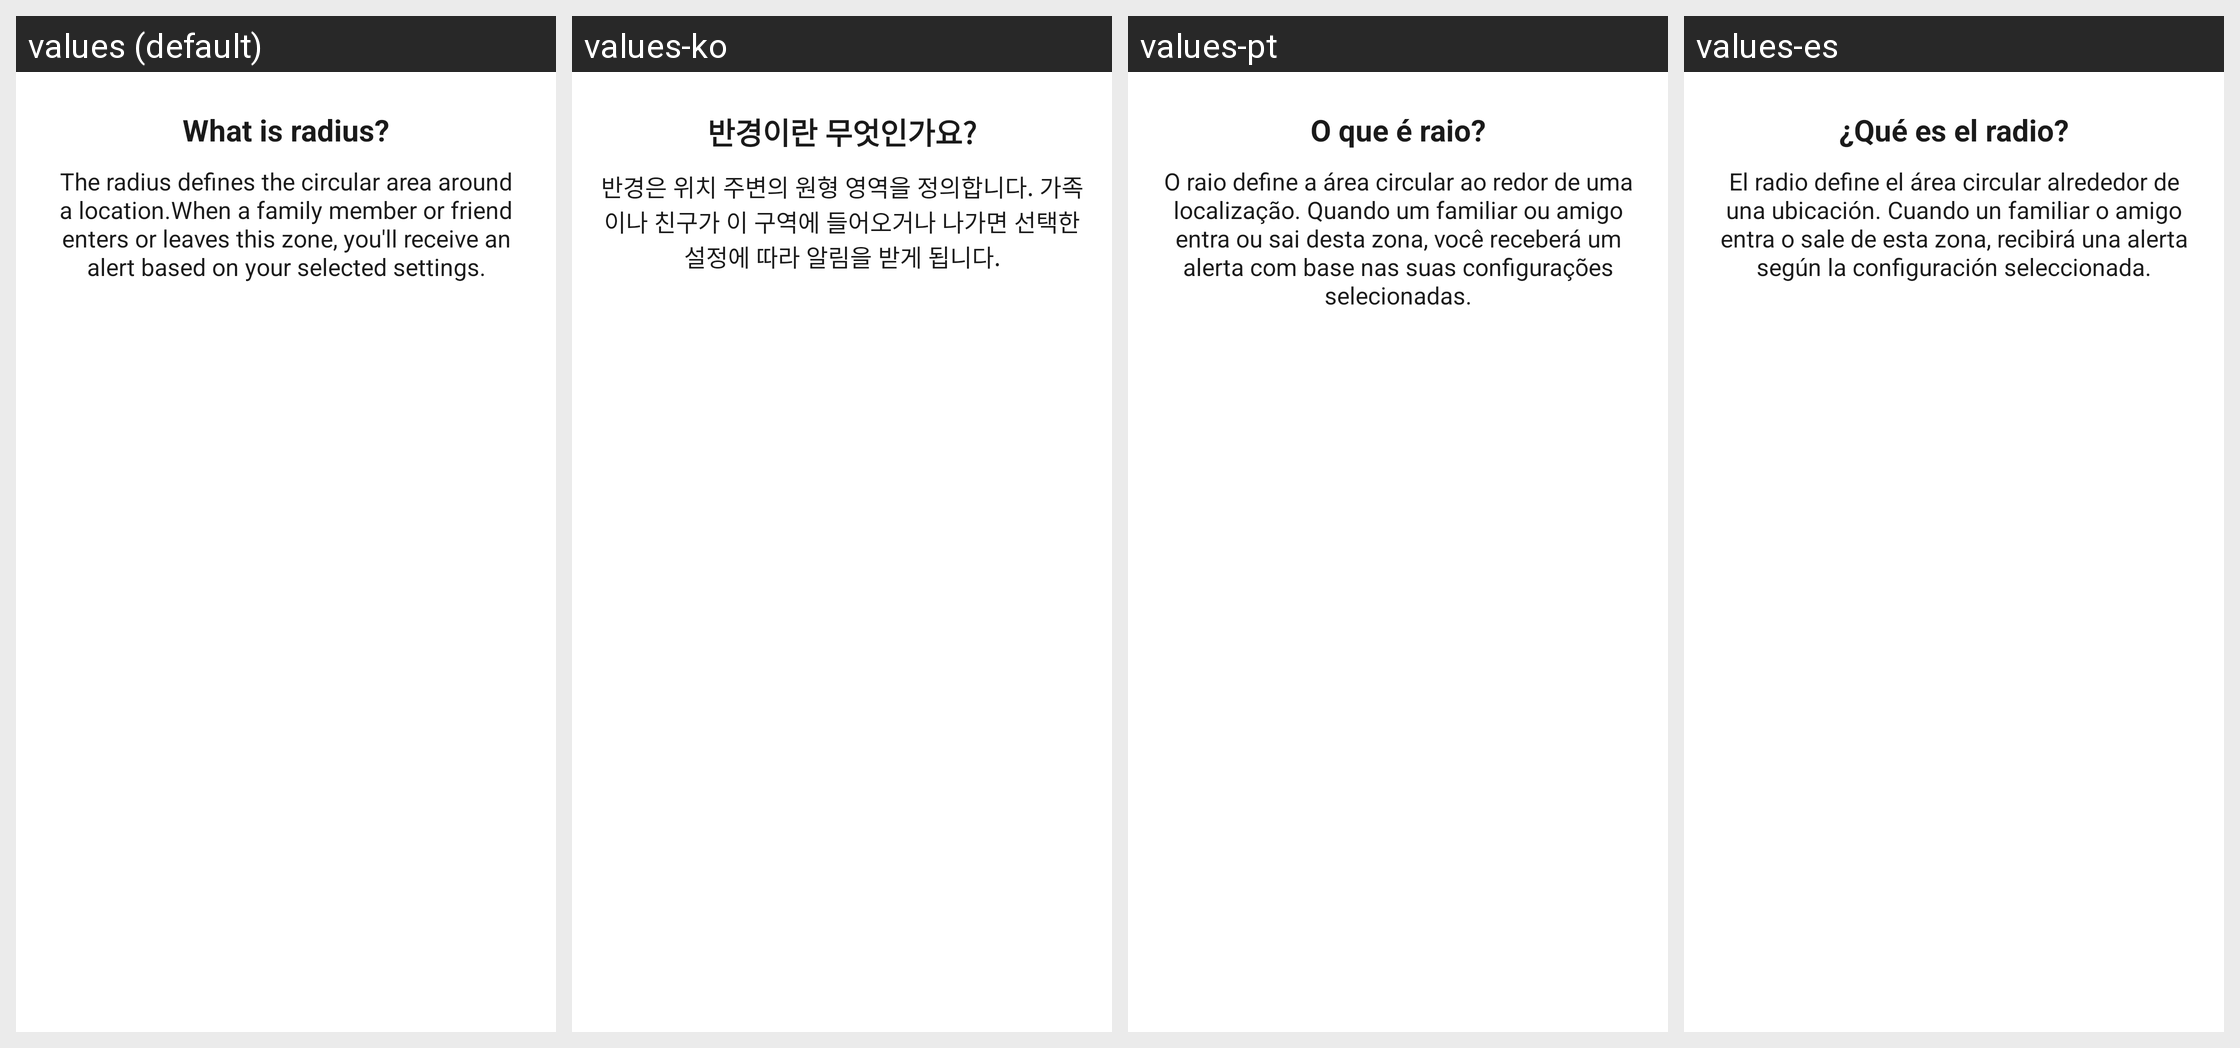

For this localized Android screen grid, give each drawn string resource with its value in every locale shown.
Android screen res/layout/dialog_zonehint.xml rendered under 4 locales, left to right: values (default), values-ko, values-pt, values-es. Device: Nexus 5 (rendered at 1080×1920; each locale shown at half size, 540×960, under a caption strip naming it); theme Theme.MapPulse.
Other locales in the repository, not shown: values-de, values-fr, values-id, values-it, values-ja, values-zh-rCN, values-zh-rTW.
Strings drawn on this screen, with the default value and each locale's value (text and hints the layout hard-codes, and strings that could not be matched under every locale, appear in the picture but are not listed):

what_is_radius
  values: What is radius?
  values-ko: 반경이란 무엇인가요?
  values-pt: O que é raio?
  values-es: ¿Qué es el radio?

radius_hint
  values: The radius defines the circular area around a location.When a family member or friend enters or leaves this zone, you'll receive an alert based on your selected settings.
  values-ko: 반경은 위치 주변의 원형 영역을 정의합니다. 가족이나 친구가 이 구역에 들어오거나 나가면 선택한 설정에 따라 알림을 받게 됩니다.
  values-pt: O raio define a área circular ao redor de uma localização. Quando um familiar ou amigo entra ou sai desta zona, você receberá um alerta com base nas suas configurações selecionadas.
  values-es: El radio define el área circular alrededor de una ubicación. Cuando un familiar o amigo entra o sale de esta zona, recibirá una alerta según la configuración seleccionada.
